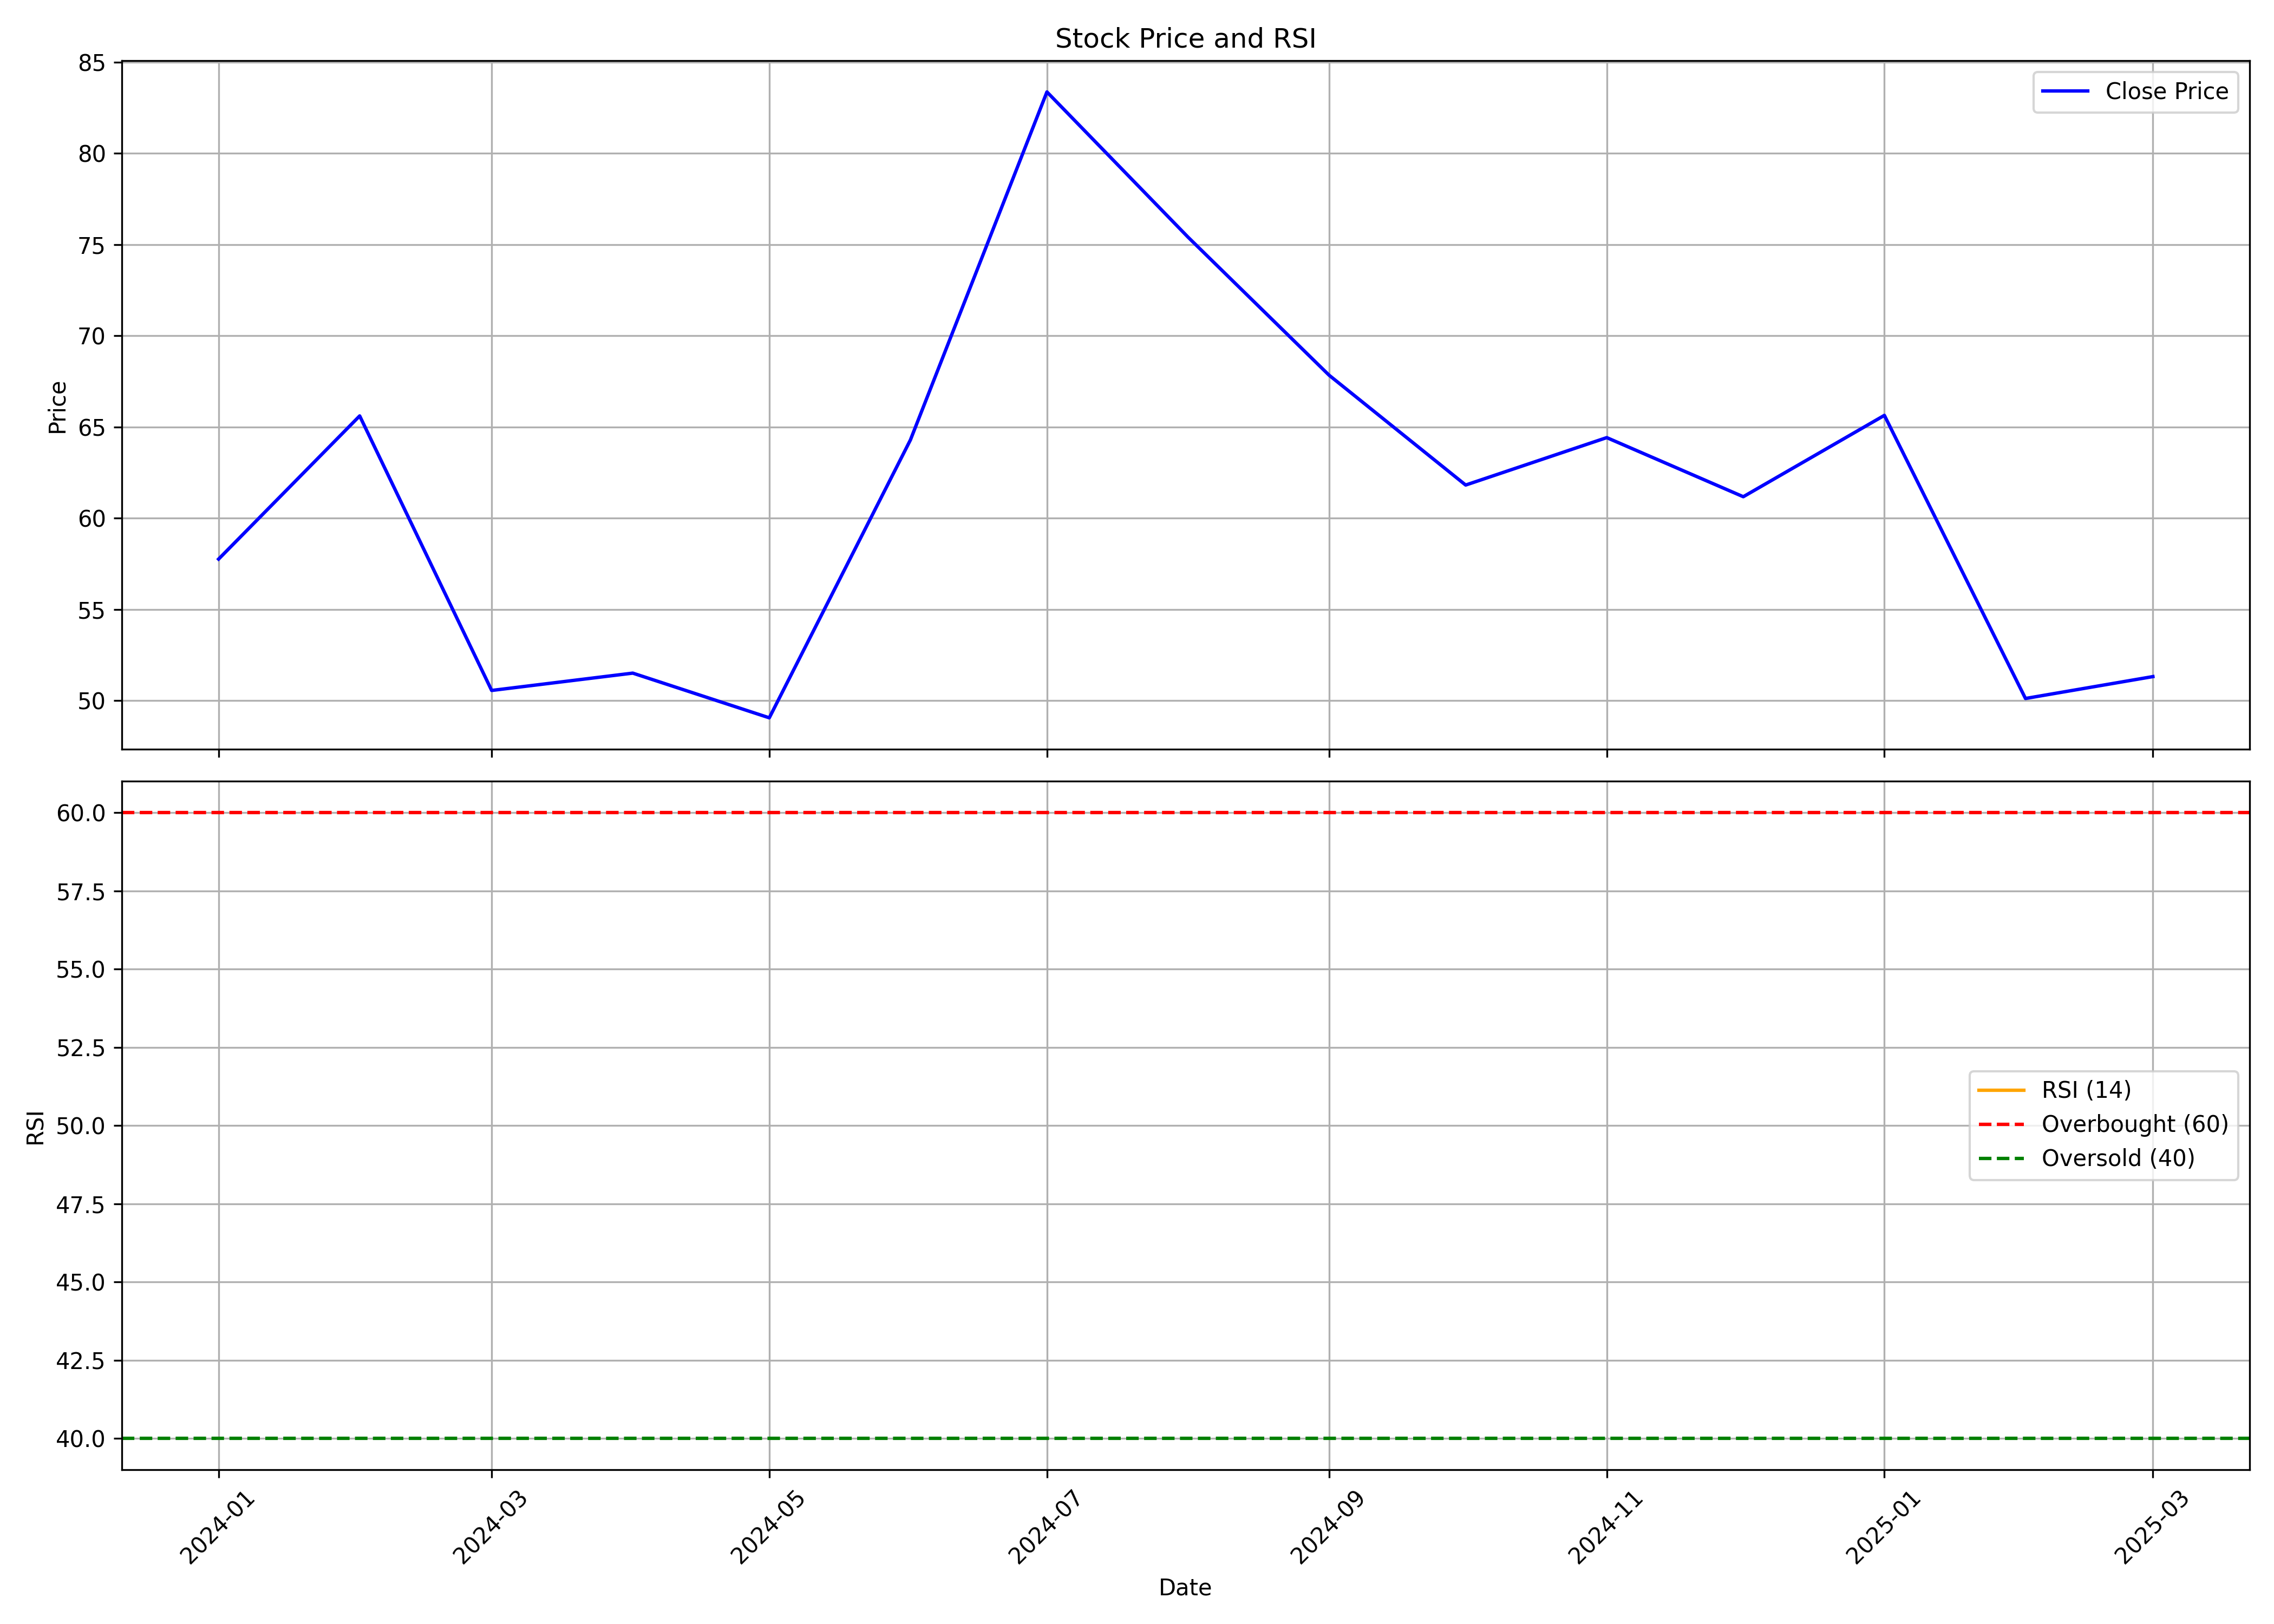

The file beside this chart, header and first rows:
, date, symbol, open, high, low, close, volume, rsi
0, 2024-01-01, NOVAAGRI, 55.0, 57.75, 55.0, 57.75, 8355646, 
1, 2024-02-01, NOVAAGRI, 60.6, 77.2, 57.65, 65.6, 40134624, 
2, 2024-03-01, NOVAAGRI, 66.9, 67.7, 50.25, 50.55, 16282264, 
3, 2024-04-01, NOVAAGRI, 51.45, 58.6, 51.3, 51.5, 8108683, 
4, 2024-05-01, NOVAAGRI, 51.5, 52.95, 47.7, 49.05, 7146522, 
5, 2024-06-01, NOVAAGRI, 50.0, 69.5, 45.0, 64.28, 48121317, 
6, 2024-07-01, NOVAAGRI, 63.9, 94.0, 63.23, 83.36, 109278619, 
7, 2024-08-01, NOVAAGRI, 83.98, 89.8, 71.27, 75.4, 24947448, 
8, 2024-09-01, NOVAAGRI, 76.89, 76.89, 65.55, 67.83, 4818970, 
9, 2024-10-01, NOVAAGRI, 67.69, 68.5, 55.2, 61.81, 2874565, 
10, 2024-11-01, NOVAAGRI, 62.59, 67.17, 56.48, 64.41, 2839365, 
11, 2024-12-01, NOVAAGRI, 65.5, 75.5, 58.0, 61.17, 8682549, 
12, 2025-01-01, NOVAAGRI, 62.1, 70.0, 55.61, 65.63, 8398629, 
13, 2025-02-01, NOVAAGRI, 66.6, 70.1, 48.52, 50.11, 5641533, 
14, 2025-03-01, NOVAAGRI, 49.35, 52.4, 45.8, 51.31, 1641932, 47.05
